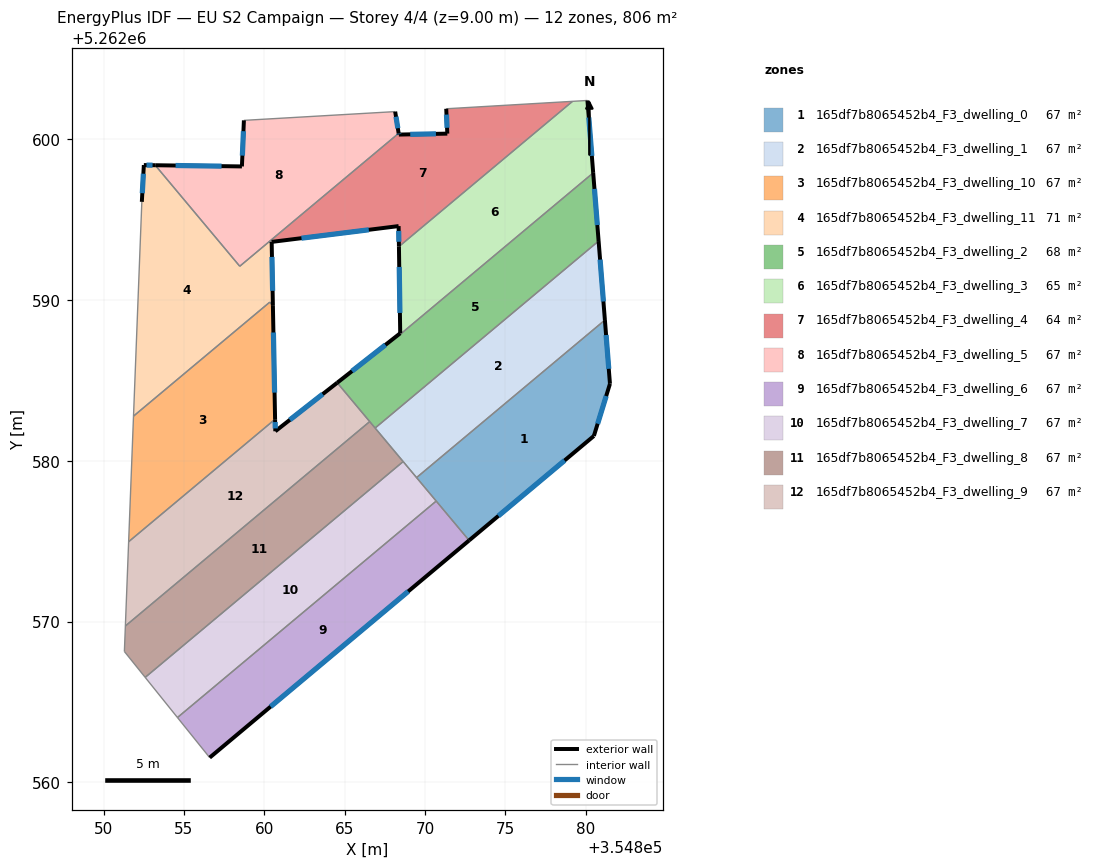
=== STOREY PLAN SPEC (per zone: floor XY polygon, exterior-wall plan segments, windows/doors) ===
zone 1: 165df7b8065452b4_F3_dwelling_0  (67.2 m²)
  floor: (354881.19, 5262588.76) (354881.51, 5262584.79) (354880.51, 5262581.55) (354872.74, 5262575.05) (354869.47, 5262578.96)
  exterior wall: (354881.51, 5262584.79) – (354881.19, 5262588.76)  [4.0 m]
    window: (354881.43, 5262585.73) – (354881.26, 5262587.83)  [3.4 m²]
  exterior wall: (354880.51, 5262581.55) – (354881.51, 5262584.79)  [3.4 m]
    window: (354880.74, 5262582.31) – (354881.27, 5262584.03)  [2.9 m²]
  exterior wall: (354872.74, 5262575.05) – (354880.51, 5262581.55)  [10.1 m]
    window: (354874.57, 5262576.58) – (354878.68, 5262580.02)  [8.5 m²]
  interior walls: 3
zone 2: 165df7b8065452b4_F3_dwelling_1  (67.1 m²)
  floor: (354880.80, 5262593.67) (354881.19, 5262588.76) (354869.47, 5262578.96) (354866.90, 5262582.04)
  exterior wall: (354881.19, 5262588.76) – (354880.80, 5262593.67)  [4.9 m]
    window: (354881.10, 5262589.91) – (354880.89, 5262592.52)  [4.2 m²]
  interior walls: 4
zone 3: 165df7b8065452b4_F3_dwelling_10  (67.2 m²)
  floor: (354860.54, 5262589.64) (354860.67, 5262582.59) (354851.56, 5262574.97) (354851.86, 5262582.78) (354860.34, 5262589.87)
  exterior wall: (354860.67, 5262582.59) – (354860.54, 5262589.64)  [7.1 m]
    window: (354860.64, 5262584.25) – (354860.57, 5262587.99)  [6.0 m²]
  interior walls: 4
zone 4: 165df7b8065452b4_F3_dwelling_11  (71.3 m²)
  floor: (354860.46, 5262593.62) (354860.54, 5262589.64) (354860.34, 5262589.87) (354851.86, 5262582.78) (354852.38, 5262596.11) (354852.51, 5262598.40) (354853.22, 5262598.39) (354858.47, 5262592.11) (354860.26, 5262593.60)
  exterior wall: (354852.51, 5262598.40) – (354852.38, 5262596.11)  [2.3 m]
    window: (354852.48, 5262597.86) – (354852.41, 5262596.65)  [1.9 m²]
  exterior wall: (354853.22, 5262598.39) – (354852.51, 5262598.40)  [0.7 m]
    window: (354853.05, 5262598.39) – (354852.67, 5262598.40)  [0.6 m²]
  exterior wall: (354860.54, 5262589.64) – (354860.46, 5262593.62)  [4.0 m]
    window: (354860.52, 5262590.58) – (354860.48, 5262592.69)  [3.4 m²]
  interior walls: 6
zone 5: 165df7b8065452b4_F3_dwelling_2  (67.8 m²)
  floor: (354880.46, 5262597.91) (354880.80, 5262593.67) (354866.90, 5262582.04) (354864.67, 5262584.70) (354864.54, 5262584.86) (354868.46, 5262587.93) (354868.46, 5262587.88)
  exterior wall: (354880.80, 5262593.67) – (354880.46, 5262597.91)  [4.3 m]
    window: (354880.72, 5262594.67) – (354880.54, 5262596.92)  [3.6 m²]
  exterior wall: (354868.46, 5262587.94) – (354864.54, 5262584.86)  [5.0 m]
    window: (354867.54, 5262587.21) – (354865.46, 5262585.58)  [4.2 m²]
  interior walls: 6
zone 6: 165df7b8065452b4_F3_dwelling_3  (65.1 m²)
  floor: (354880.10, 5262602.42) (354880.46, 5262597.91) (354868.46, 5262587.88) (354868.46, 5262587.93) (354868.38, 5262593.33) (354879.18, 5262602.37)
  exterior wall: (354868.38, 5262593.33) – (354868.46, 5262587.94)  [5.4 m]
    window: (354868.40, 5262592.06) – (354868.44, 5262589.20)  [4.6 m²]
  exterior wall: (354880.46, 5262597.91) – (354880.10, 5262602.42)  [4.5 m]
    window: (354880.38, 5262598.97) – (354880.19, 5262601.36)  [3.8 m²]
  interior walls: 4
zone 7: 165df7b8065452b4_F3_dwelling_4  (64.4 m²)
  floor: (354879.18, 5262602.37) (354868.38, 5262593.33) (354868.36, 5262594.61) (354860.26, 5262593.60) (354868.36, 5262600.38) (354868.37, 5262600.30) (354871.39, 5262600.36) (354871.32, 5262601.90)
  exterior wall: (354868.37, 5262600.30) – (354868.36, 5262600.38)  [0.1 m]
    window: (354868.37, 5262600.32) – (354868.36, 5262600.36)  [0.1 m²]
  exterior wall: (354871.39, 5262600.36) – (354868.37, 5262600.30)  [3.0 m]
    window: (354870.68, 5262600.34) – (354869.08, 5262600.31)  [2.5 m²]
  exterior wall: (354871.32, 5262601.90) – (354871.39, 5262600.36)  [1.5 m]
    window: (354871.34, 5262601.54) – (354871.37, 5262600.72)  [1.3 m²]
  exterior wall: (354868.36, 5262594.61) – (354868.38, 5262593.33)  [1.3 m]
    window: (354868.36, 5262594.31) – (354868.37, 5262593.63)  [1.1 m²]
  exterior wall: (354860.46, 5262593.62) – (354868.36, 5262594.61)  [8.0 m]
    window: (354862.31, 5262593.85) – (354866.50, 5262594.37)  [6.7 m²]
  interior walls: 4
zone 8: 165df7b8065452b4_F3_dwelling_5  (67.2 m²)
  floor: (354868.14, 5262601.73) (354868.36, 5262600.38) (354858.47, 5262592.11) (354853.22, 5262598.39) (354858.61, 5262598.32) (354858.73, 5262601.18)
  exterior wall: (354858.61, 5262598.32) – (354853.22, 5262598.39)  [5.4 m]
    window: (354857.34, 5262598.33) – (354854.48, 5262598.37)  [4.6 m²]
  exterior wall: (354858.73, 5262601.18) – (354858.61, 5262598.32)  [2.9 m]
    window: (354858.70, 5262600.51) – (354858.64, 5262598.99)  [2.4 m²]
  exterior wall: (354868.36, 5262600.38) – (354868.14, 5262601.73)  [1.4 m]
    window: (354868.31, 5262600.69) – (354868.19, 5262601.41)  [1.2 m²]
  interior walls: 4
zone 9: 165df7b8065452b4_F3_dwelling_6  (67.2 m²)
  floor: (354870.70, 5262577.50) (354872.74, 5262575.05) (354856.60, 5262561.54) (354854.60, 5262564.03)
  exterior wall: (354856.60, 5262561.54) – (354872.74, 5262575.05)  [21.0 m]
    window: (354860.39, 5262564.71) – (354868.95, 5262571.88)  [17.8 m²]
  interior walls: 3
zone 10: 165df7b8065452b4_F3_dwelling_7  (67.1 m²)
  floor: (354868.64, 5262579.96) (354870.70, 5262577.50) (354854.60, 5262564.03) (354852.59, 5262566.53)
  interior walls: 5
zone 11: 165df7b8065452b4_F3_dwelling_8  (67.2 m²)
  floor: (354866.56, 5262582.44) (354868.64, 5262579.96) (354852.59, 5262566.53) (354851.30, 5262568.14) (354851.36, 5262569.73)
  interior walls: 6
zone 12: 165df7b8065452b4_F3_dwelling_9  (67.1 m²)
  floor: (354864.54, 5262584.86) (354866.56, 5262582.44) (354851.36, 5262569.73) (354851.56, 5262574.97) (354860.67, 5262582.59) (354860.69, 5262581.84)
  exterior wall: (354860.69, 5262581.84) – (354860.67, 5262582.59)  [0.7 m]
    window: (354860.68, 5262582.02) – (354860.68, 5262582.41)  [0.6 m²]
  exterior wall: (354864.54, 5262584.86) – (354860.69, 5262581.84)  [4.9 m]
    window: (354863.63, 5262584.15) – (354861.59, 5262582.55)  [4.1 m²]
  interior walls: 5

=== DERIVED (storey summary) ===
Building: EU S2 Campaign
Storey: 4 of 4  (floor level z = 9.00 m)
Storey gross floor area: 805.8 m²
Zones on this storey: 12
  - 165df7b8065452b4_F3_dwelling_0: floor 67.2 m²; exterior wall 17.5 m (52.5 m²); 3 window(s) 14.8 m²; WWR 28.1%
  - 165df7b8065452b4_F3_dwelling_1: floor 67.1 m²; exterior wall 4.9 m (14.8 m²); 1 window(s) 4.2 m²; WWR 28.1%
  - 165df7b8065452b4_F3_dwelling_10: floor 67.2 m²; exterior wall 7.1 m (21.2 m²); 1 window(s) 6.0 m²; WWR 28.1%
  - 165df7b8065452b4_F3_dwelling_11: floor 71.3 m²; exterior wall 7.0 m (20.9 m²); 3 window(s) 5.9 m²; WWR 28.1%
  - 165df7b8065452b4_F3_dwelling_2: floor 67.8 m²; exterior wall 9.2 m (27.7 m²); 2 window(s) 7.8 m²; WWR 28.1%
  - 165df7b8065452b4_F3_dwelling_3: floor 65.1 m²; exterior wall 9.9 m (29.7 m²); 2 window(s) 8.4 m²; WWR 28.1%
  - 165df7b8065452b4_F3_dwelling_4: floor 64.4 m²; exterior wall 13.9 m (41.6 m²); 5 window(s) 11.7 m²; WWR 28.1%
  - 165df7b8065452b4_F3_dwelling_5: floor 67.2 m²; exterior wall 9.6 m (28.9 m²); 3 window(s) 8.1 m²; WWR 28.1%
  - 165df7b8065452b4_F3_dwelling_6: floor 67.2 m²; exterior wall 21.0 m (63.1 m²); 1 window(s) 17.8 m²; WWR 28.1%
  - 165df7b8065452b4_F3_dwelling_7: floor 67.1 m²
  - 165df7b8065452b4_F3_dwelling_8: floor 67.2 m²
  - 165df7b8065452b4_F3_dwelling_9: floor 67.1 m²; exterior wall 5.6 m (16.9 m²); 2 window(s) 4.8 m²; WWR 28.1%
Zone adjacency (shared interzone walls):
  - 165df7b8065452b4_F3_dwelling_0 ↔ 165df7b8065452b4_F3_dwelling_1
  - 165df7b8065452b4_F3_dwelling_0 ↔ 165df7b8065452b4_F3_dwelling_6
  - 165df7b8065452b4_F3_dwelling_0 ↔ 165df7b8065452b4_F3_dwelling_7
  - 165df7b8065452b4_F3_dwelling_1 ↔ 165df7b8065452b4_F3_dwelling_2
  - 165df7b8065452b4_F3_dwelling_1 ↔ 165df7b8065452b4_F3_dwelling_7
  - 165df7b8065452b4_F3_dwelling_1 ↔ 165df7b8065452b4_F3_dwelling_8
  - 165df7b8065452b4_F3_dwelling_10 ↔ 165df7b8065452b4_F3_dwelling_11
  - 165df7b8065452b4_F3_dwelling_10 ↔ 165df7b8065452b4_F3_dwelling_9
  - 165df7b8065452b4_F3_dwelling_11 ↔ 165df7b8065452b4_F3_dwelling_4
  - 165df7b8065452b4_F3_dwelling_11 ↔ 165df7b8065452b4_F3_dwelling_5
  - 165df7b8065452b4_F3_dwelling_2 ↔ 165df7b8065452b4_F3_dwelling_3
  - 165df7b8065452b4_F3_dwelling_2 ↔ 165df7b8065452b4_F3_dwelling_8
  - 165df7b8065452b4_F3_dwelling_2 ↔ 165df7b8065452b4_F3_dwelling_9
  - 165df7b8065452b4_F3_dwelling_3 ↔ 165df7b8065452b4_F3_dwelling_4
  - 165df7b8065452b4_F3_dwelling_4 ↔ 165df7b8065452b4_F3_dwelling_5
  - 165df7b8065452b4_F3_dwelling_6 ↔ 165df7b8065452b4_F3_dwelling_7
  - 165df7b8065452b4_F3_dwelling_7 ↔ 165df7b8065452b4_F3_dwelling_8
  - 165df7b8065452b4_F3_dwelling_8 ↔ 165df7b8065452b4_F3_dwelling_9